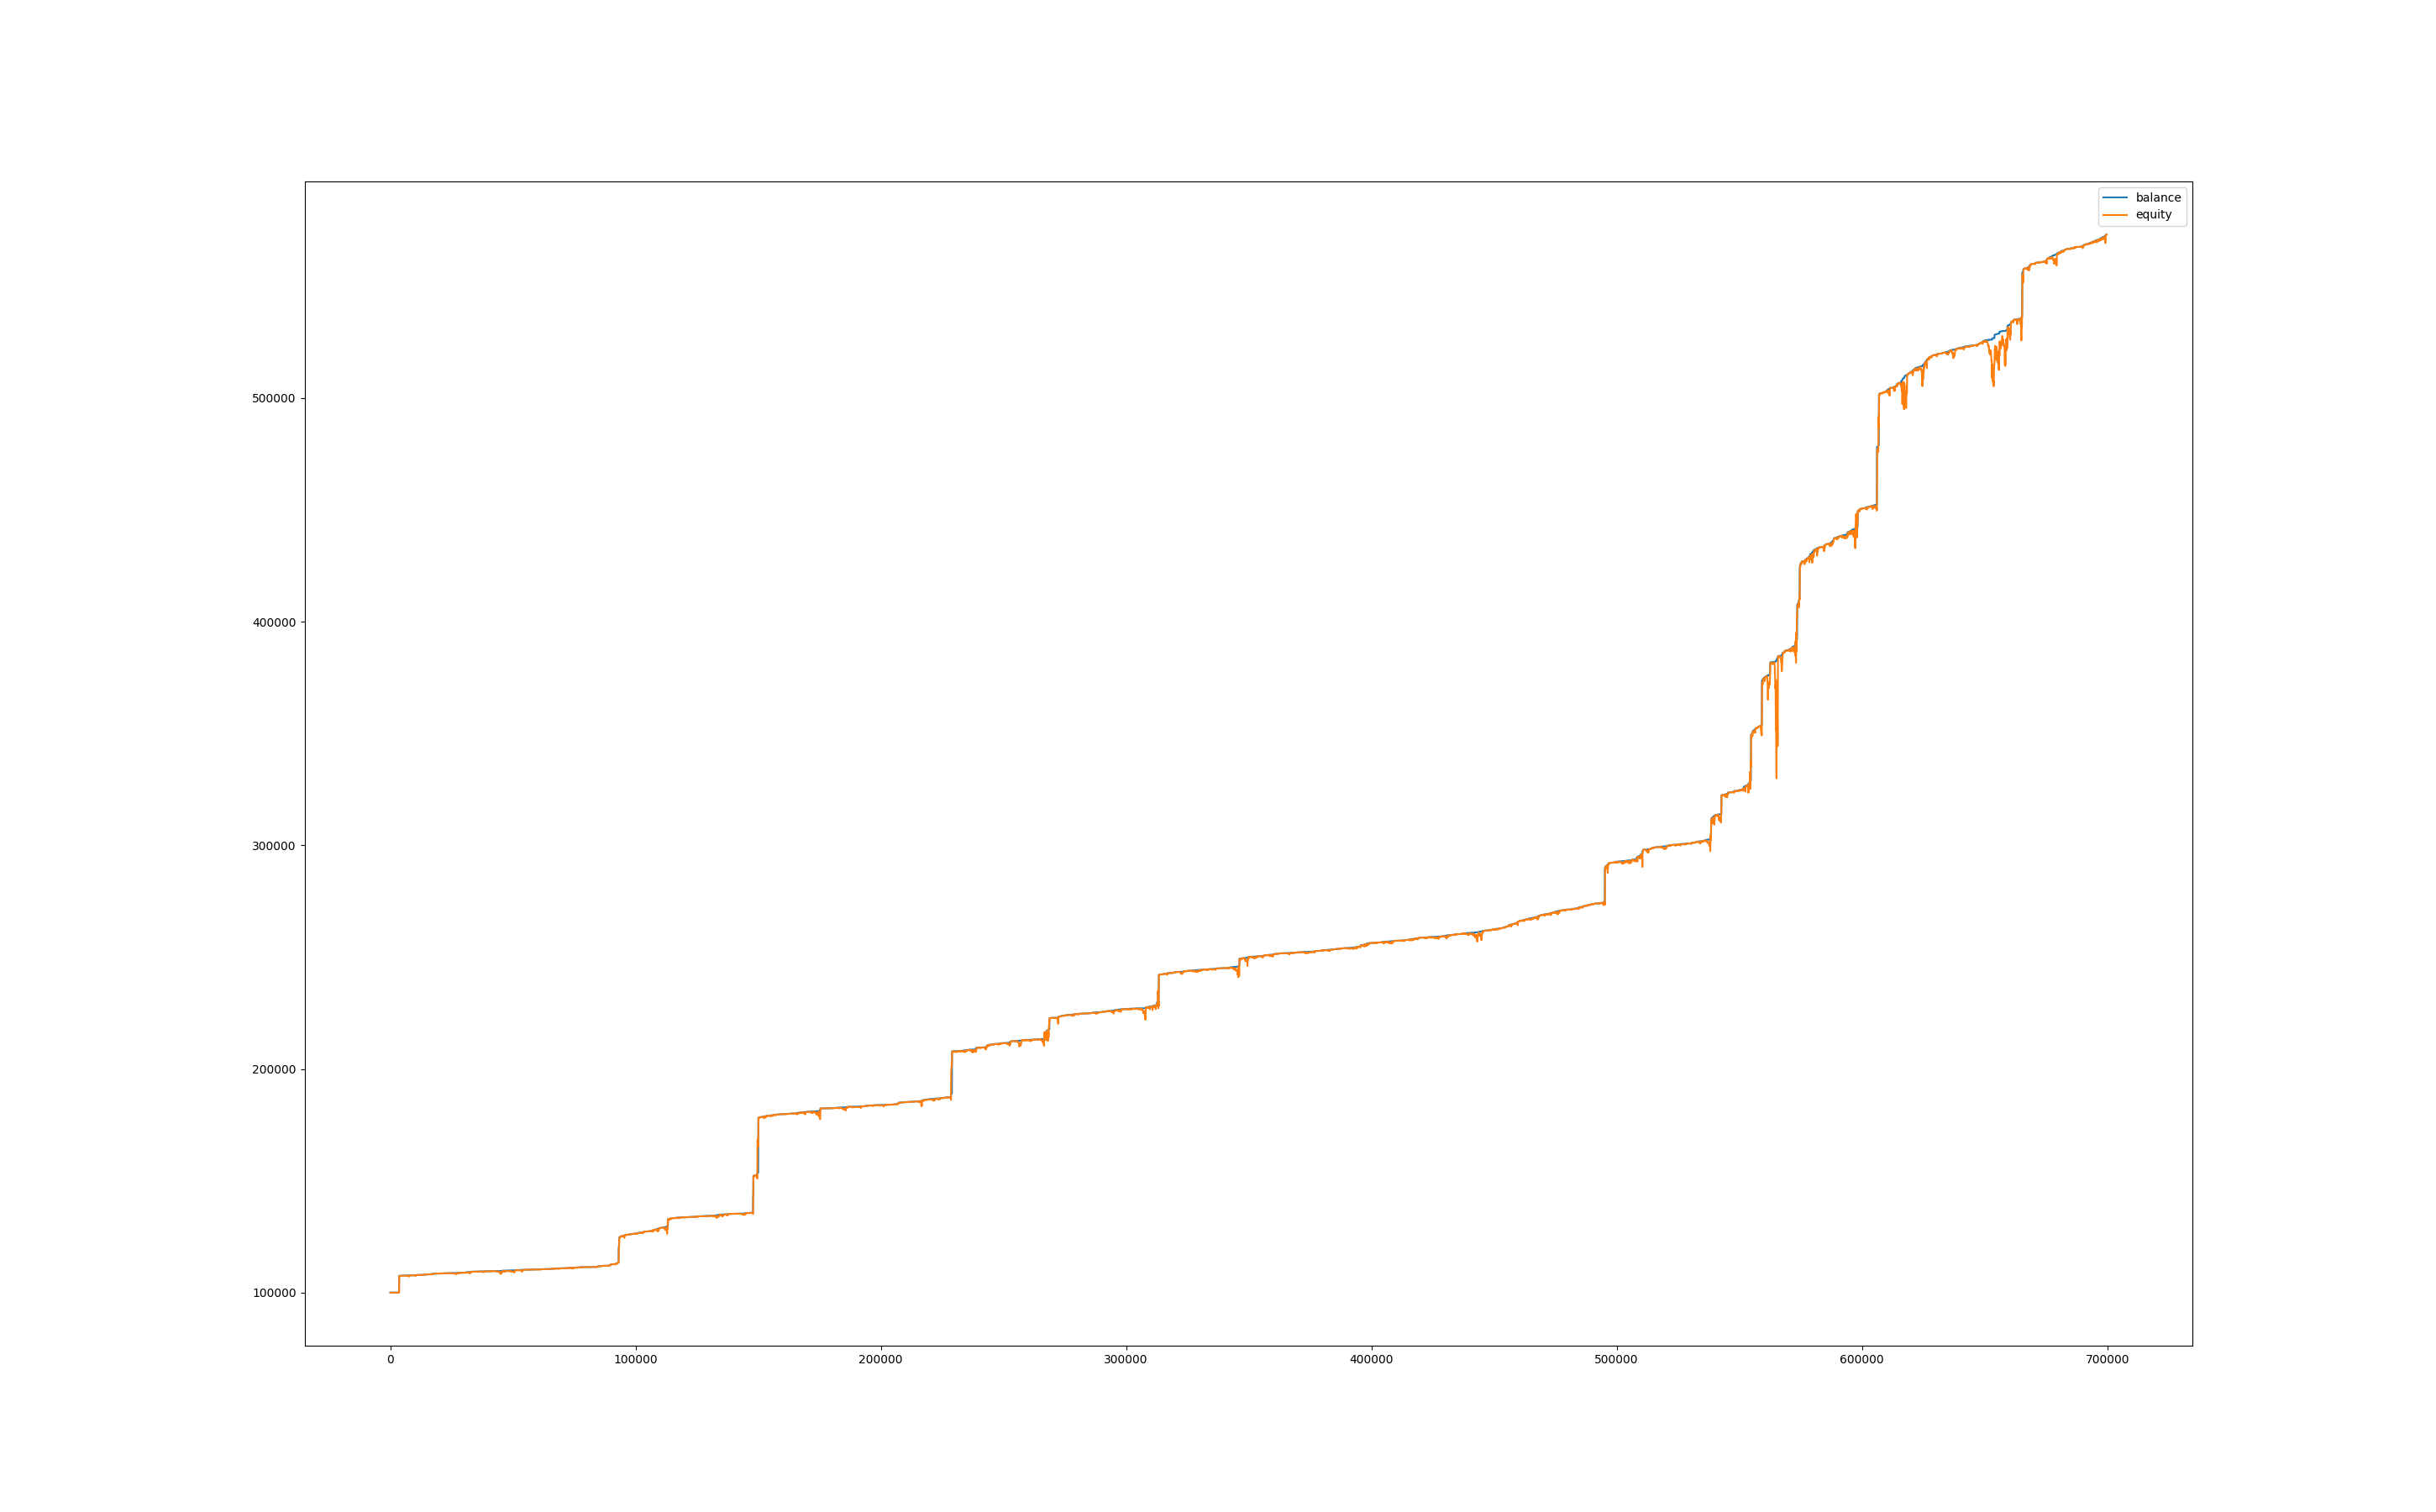

Values plotted in this chart, from the file beside it:
, balance, equity, balance_btc, equity_btc
0, 100005, 100000, 0.0, 0.0
60, 100011, 100004, 0.0, -1.187
120, 100013, 100011, 0.0, 0.0
180, 100013, 100013, 0.0, -0.7124
240, 100013, 100003, 0.0, -9.996
300, 100016, 100002, 0.0, -10.78
360, 100021, 99998, 0.0, -17.44
420, 100030, 100019, 0.0, -5.069
480, 100030, 100030, 0.0, 0.0
540, 100030, 100030, 0.0, 0.0
600, 100030, 100030, 0.0, 0.0
660, 100030, 100030, 0.0, 0.0
720, 100030, 100030, 0.0, 0.0
780, 100030, 100030, 0.0, 0.0
840, 100030, 100030, 0.0, 0.0
900, 100030, 100030, 0.0, 0.0
960, 100030, 100030, 0.0, 0.0
1020, 100030, 100030, 0.0, 0.0
1080, 100030, 100030, 0.0, 0.0
1140, 100030, 100030, 0.0, 0.0
1200, 100030, 100030, 0.0, 0.0
1260, 100030, 100030, 0.0, 0.0
1320, 100030, 100030, 0.0, 0.0
1380, 100030, 100030, 0.0, 0.0
1440, 100030, 100030, 0.0, 0.0
1500, 100030, 100030, 0.0, 0.0
1560, 100030, 100030, 0.0, 0.0
1620, 100030, 100030, 0.0, 0.0
1680, 100030, 100030, 0.0, 0.0
1740, 100030, 100030, 0.0, 0.0
1800, 100030, 100030, 0.0, 0.0
1860, 100030, 100030, 0.0, 0.0
1920, 100030, 100030, 0.0, 0.0
1980, 100030, 100030, 0.0, 0.0
2040, 100030, 100030, 0.0, 0.0
2100, 100030, 100030, 0.0, 0.0
2160, 100030, 100030, 0.0, 0.0
2220, 100033, 100029, 0.0, -0.3984
2280, 100037, 100033, 0.0, 0.0
2340, 100037, 100018, 0.0, -19.6
2400, 100037, 100012, 0.0, -25.45
2460, 100037, 100021, 0.0, -16.77
2520, 100037, 100006, 0.0, -31.48
2580, 100037, 99999, 0.0, -38.26
2640, 100037, 99989, 0.0, -48.49
2700, 100037, 99957, 0.0, -80.32
2760, 100037, 99964, 0.0, -73.27
2820, 100037, 99964, 0.0, -73.21
2880, 100037, 99966, 0.0, -71.38
2940, 100037, 99989, 0.0, -47.9
3000, 100037, 100006, 0.0, -31.71
3060, 100037, 99999, 0.0, -38.82
3120, 100037, 99997, 0.0, -40.65
3180, 100040, 99997, 0.0, -39.88
3240, 100040, 100010, 0.0, -30.22
3300, 100040, 100013, 0.0, -27.21
3360, 100040, 99999, 0.0, -41.47
3420, 100043, 100011, 0.0, -29.5
3480, 100043, 100020, 0.0, -23.43
3540, 100042, 100013, 0.0, -30.38
... 11,603 more rows
